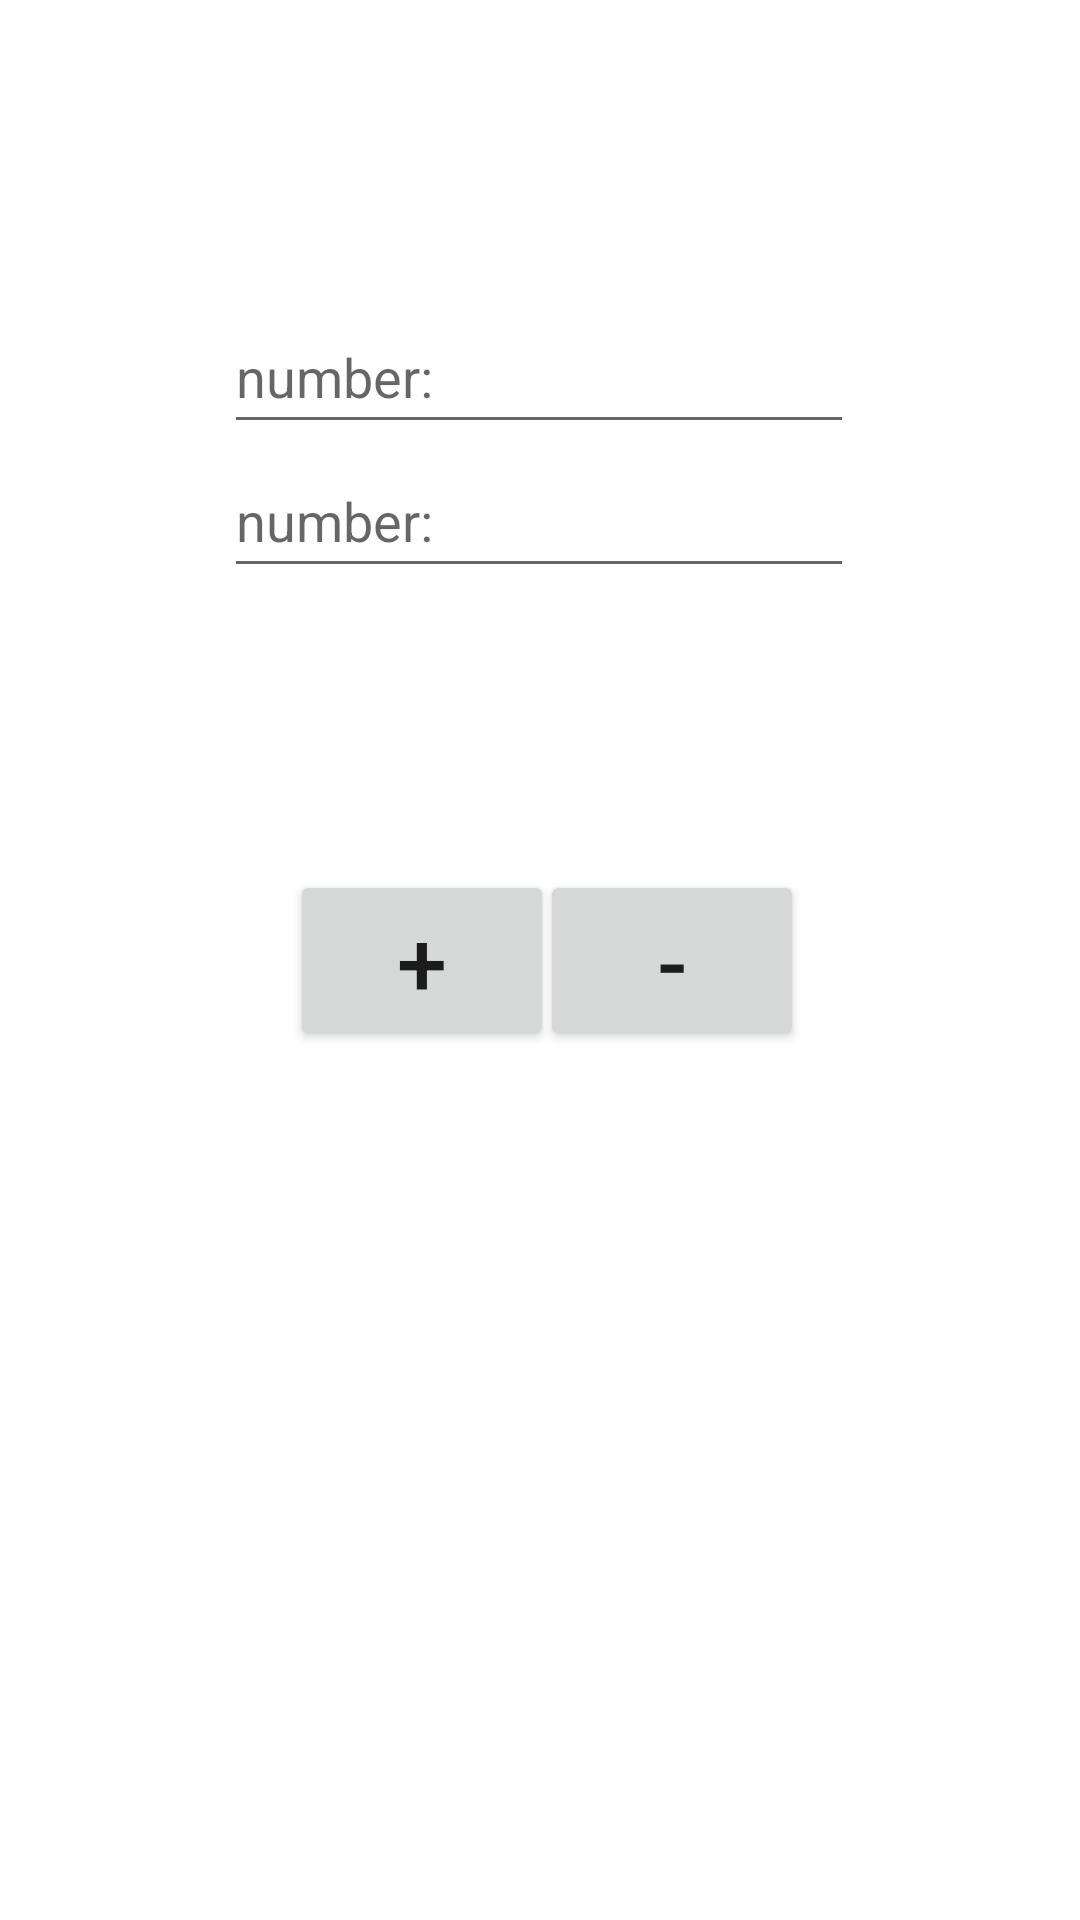

Layout XML and referenced resources for this Android screen:
<!-- AndroidManifest.xml: application theme Theme.example -->
<!-- res/layout/activity_home.xml -->
<?xml version="1.0" encoding="utf-8"?>
<androidx.constraintlayout.widget.ConstraintLayout xmlns:android="http://schemas.android.com/apk/res/android"
    xmlns:app="http://schemas.android.com/apk/res-auto"
    xmlns:tools="http://schemas.android.com/tools"
    android:layout_width="match_parent"
    android:layout_height="match_parent"
    tools:context=".HomeActivity">


    <Button
        android:id="@+id/buttonPlus"
        android:layout_width="wrap_content"
        android:layout_height="wrap_content"
        android:onClick="Plus"
        android:text="+"
        android:textSize="30sp"
        app:layout_constraintBottom_toBottomOf="parent"
        app:layout_constraintEnd_toEndOf="parent"
        app:layout_constraintHorizontal_bias="0.356"
        app:layout_constraintStart_toStartOf="parent"
        app:layout_constraintTop_toTopOf="parent" />

    <Button
        android:id="@+id/buttonMinus"
        android:layout_width="wrap_content"
        android:layout_height="wrap_content"
        android:layout_marginEnd="92dp"
        android:onClick="Minus"
        android:text="-"
        android:textSize="30sp"
        app:layout_constraintBottom_toBottomOf="parent"
        app:layout_constraintEnd_toEndOf="parent"
        app:layout_constraintStart_toEndOf="@+id/button_plus"
        app:layout_constraintTop_toTopOf="parent"
        tools:ignore="UnknownId" />

    <EditText
        android:id="@+id/editTextNumber1"
        android:layout_width="wrap_content"
        android:layout_height="wrap_content"
        android:layout_marginTop="100dp"
        android:hint="number:"
        android:ems="10"
        android:inputType="number"
        android:minHeight="48dp"
        app:layout_constraintEnd_toEndOf="parent"
        app:layout_constraintHorizontal_bias="0.497"
        app:layout_constraintStart_toStartOf="parent"
        app:layout_constraintTop_toTopOf="parent"
        tools:ignore="SpeakableTextPresentCheck,SpeakableTextPresentCheck" />

    <EditText
        android:id="@+id/editTextNumber2"
        android:layout_width="wrap_content"
        android:layout_height="wrap_content"
        android:hint="number:"
        android:ems="10"
        android:inputType="number"
        android:minHeight="48dp"
        app:layout_constraintBottom_toTopOf="@+id/textView_Result"
        app:layout_constraintEnd_toEndOf="parent"
        app:layout_constraintHorizontal_bias="0.497"
        app:layout_constraintStart_toStartOf="parent"
        app:layout_constraintTop_toBottomOf="@+id/editTextNumber1"
        app:layout_constraintVertical_bias="0.118" />


</androidx.constraintlayout.widget.ConstraintLayout>
<!-- resources referenced by this layout -->
<resources>
  <style name="Theme.example" parent="Theme.MaterialComponents.DayNight.DarkActionBar">
          
          <item name="colorPrimary">@color/purple_500</item>
          <item name="colorPrimaryVariant">@color/purple_700</item>
          <item name="colorOnPrimary">@color/white</item>
          
          <item name="colorSecondary">@color/teal_200</item>
          <item name="colorSecondaryVariant">@color/teal_700</item>
          <item name="colorOnSecondary">@color/black</item>
          
          <item name="android:statusBarColor" tools:targetApi="l">?attr/colorPrimaryVariant</item>
          
      </style>
  <!-- not gathered from this repository: default colours our renderer supplied (Android Studio template values) -->
  <color name="purple_500">#FF6200EE</color>
  <color name="purple_700">#FF3700B3</color>
  <color name="teal_200">#FF03DAC5</color>
  <color name="teal_700">#FF018786</color>
  <color name="black">#FF000000</color>
  <color name="white">#FFFFFFFF</color>
</resources>
